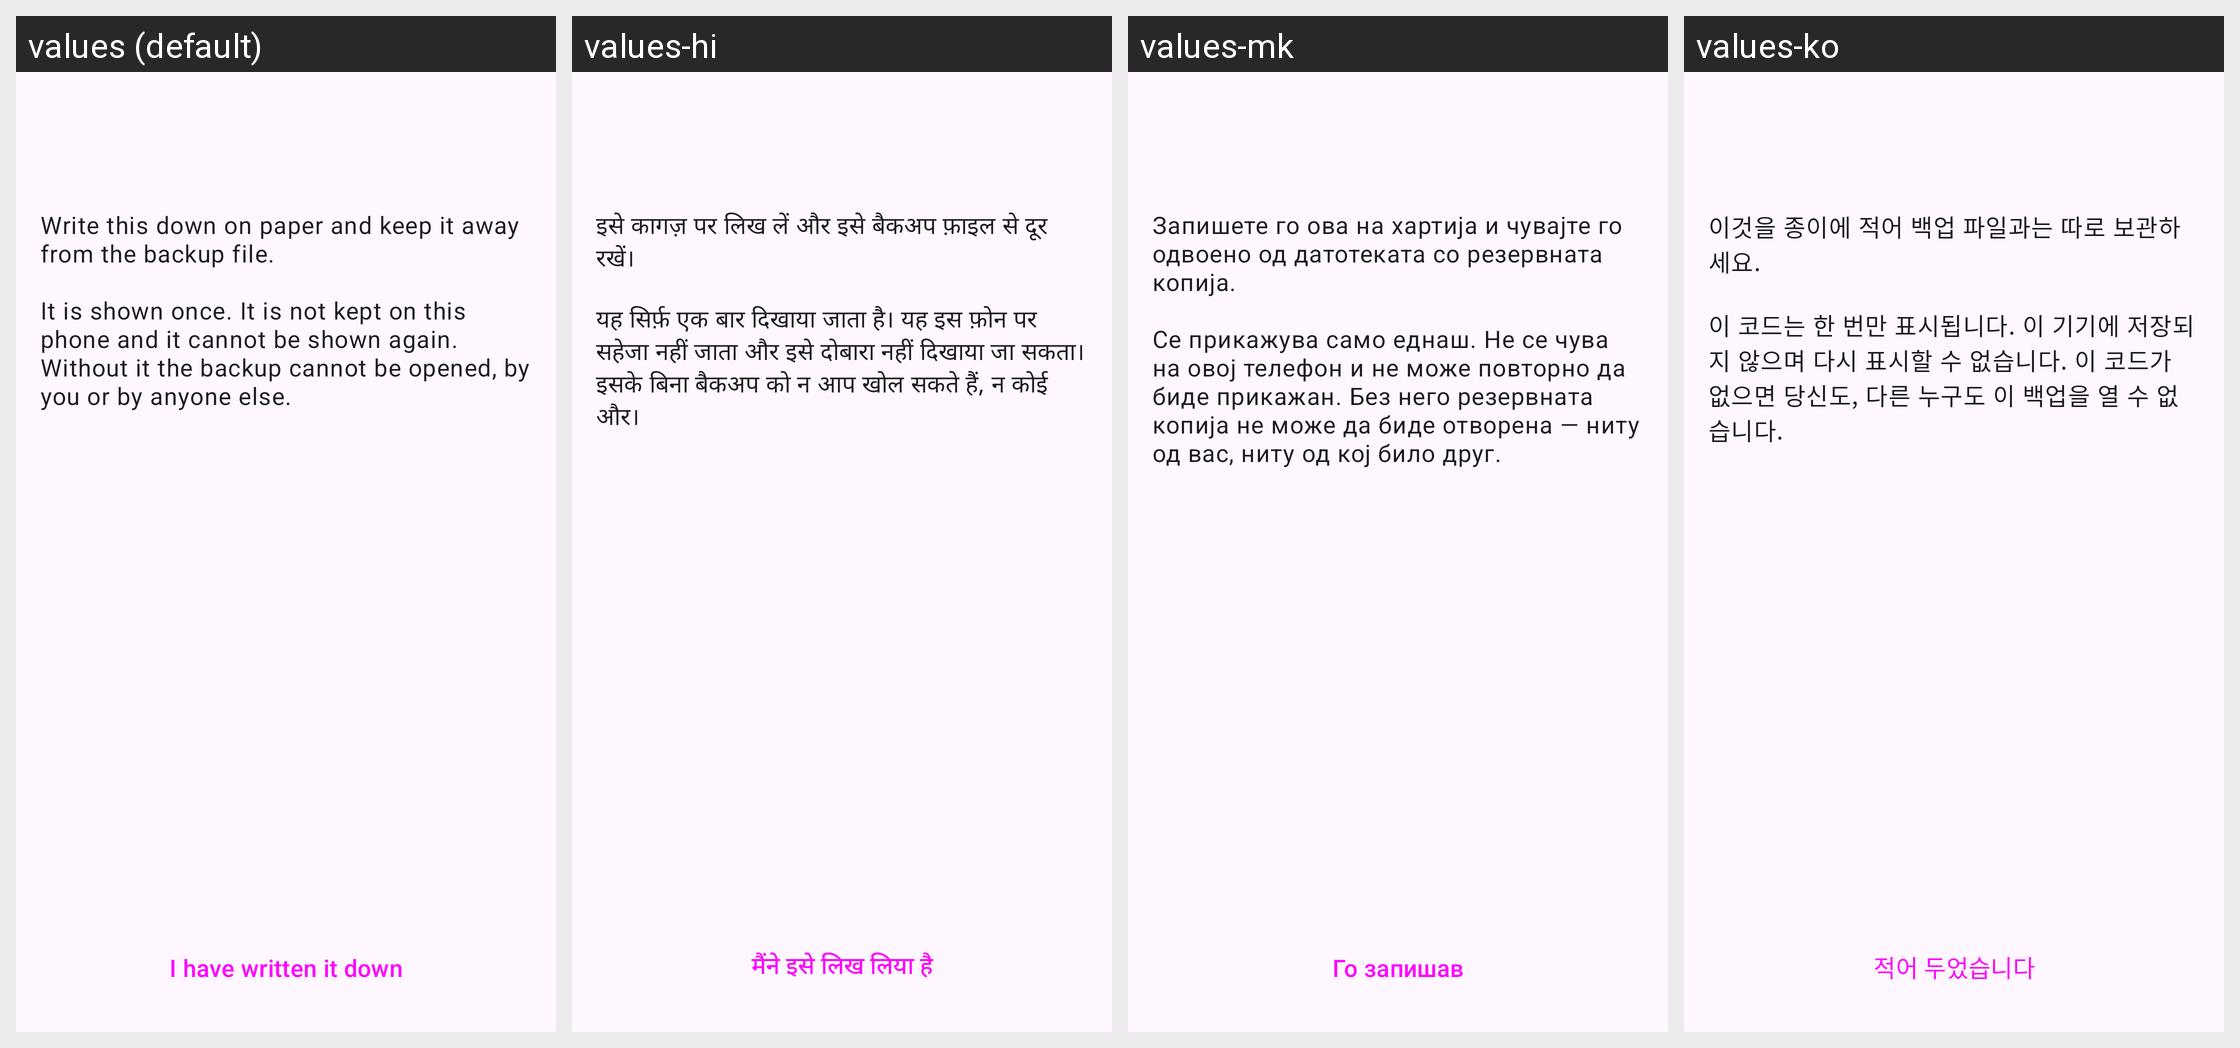

This grid shows one Android layout under several languages. Give, for every string resource on the screen, its name, the default text and each shown locale's text.
Android screen res/layout/fragment_backup_code.xml rendered under 4 locales, left to right: values (default), values-hi, values-mk, values-ko. Device: Nexus 5 (rendered at 1080×1920; each locale shown at half size, 540×960, under a caption strip naming it); theme AnonTheme.
Other locales in the repository, not shown: values-ar, values-ast, values-az, values-bg, values-bn, values-br, values-bs, values-ca, values-cs, values-de, values-es, values-es-rCU, values-eu, values-fa, values-fi, values-fr, values-gl, values-he, values-hu, values-in, values-is, values-it, values-ja, values-ka, values-lt, values-ms, values-my, values-nb, values-nl, values-oc, values-pl, values-pt-rBR, values-pt-rPT, values-ro, values-ru, values-sk, values-sq, values-sr, values-sv, values-sw, values-sw-rTZ, values-th, values-tr, values-uk, values-vi, values-zh-rCN, values-zh-rTW.
Strings drawn on this screen, with the default value and each locale's value (text and hints the layout hard-codes, and strings that could not be matched under every locale, appear in the picture but are not listed):

backup_code_text
  values: Write this down on paper and keep it away from the backup file.
      
      It is shown once. It is not kept on this phone and it cannot be shown again. Without it the backup cannot be opened, by you or by anyone else.
  values-hi: इसे कागज़ पर लिख लें और इसे बैकअप फ़ाइल से दूर रखें।
      
      यह सिर्फ़ एक बार दिखाया जाता है। यह इस फ़ोन पर सहेजा नहीं जाता और इसे दोबारा नहीं दिखाया जा सकता। इसके बिना बैकअप को न आप खोल सकते हैं, न कोई और।
  values-mk: Запишете го ова на хартија и чувајте го одвоено од датотеката со резервната копија.
      
      Се прикажува само еднаш. Не се чува на овој телефон и не може повторно да биде прикажан. Без него резервната копија не може да биде отворена — ниту од вас, ниту од кој било друг.
  values-ko: 이것을 종이에 적어 백업 파일과는 따로 보관하세요.
      
      이 코드는 한 번만 표시됩니다. 이 기기에 저장되지 않으며 다시 표시할 수 없습니다. 이 코드가 없으면 당신도, 다른 누구도 이 백업을 열 수 없습니다.

backup_code_written_down
  values: I have written it down
  values-hi: मैंने इसे लिख लिया है
  values-mk: Го запишав
  values-ko: 적어 두었습니다
